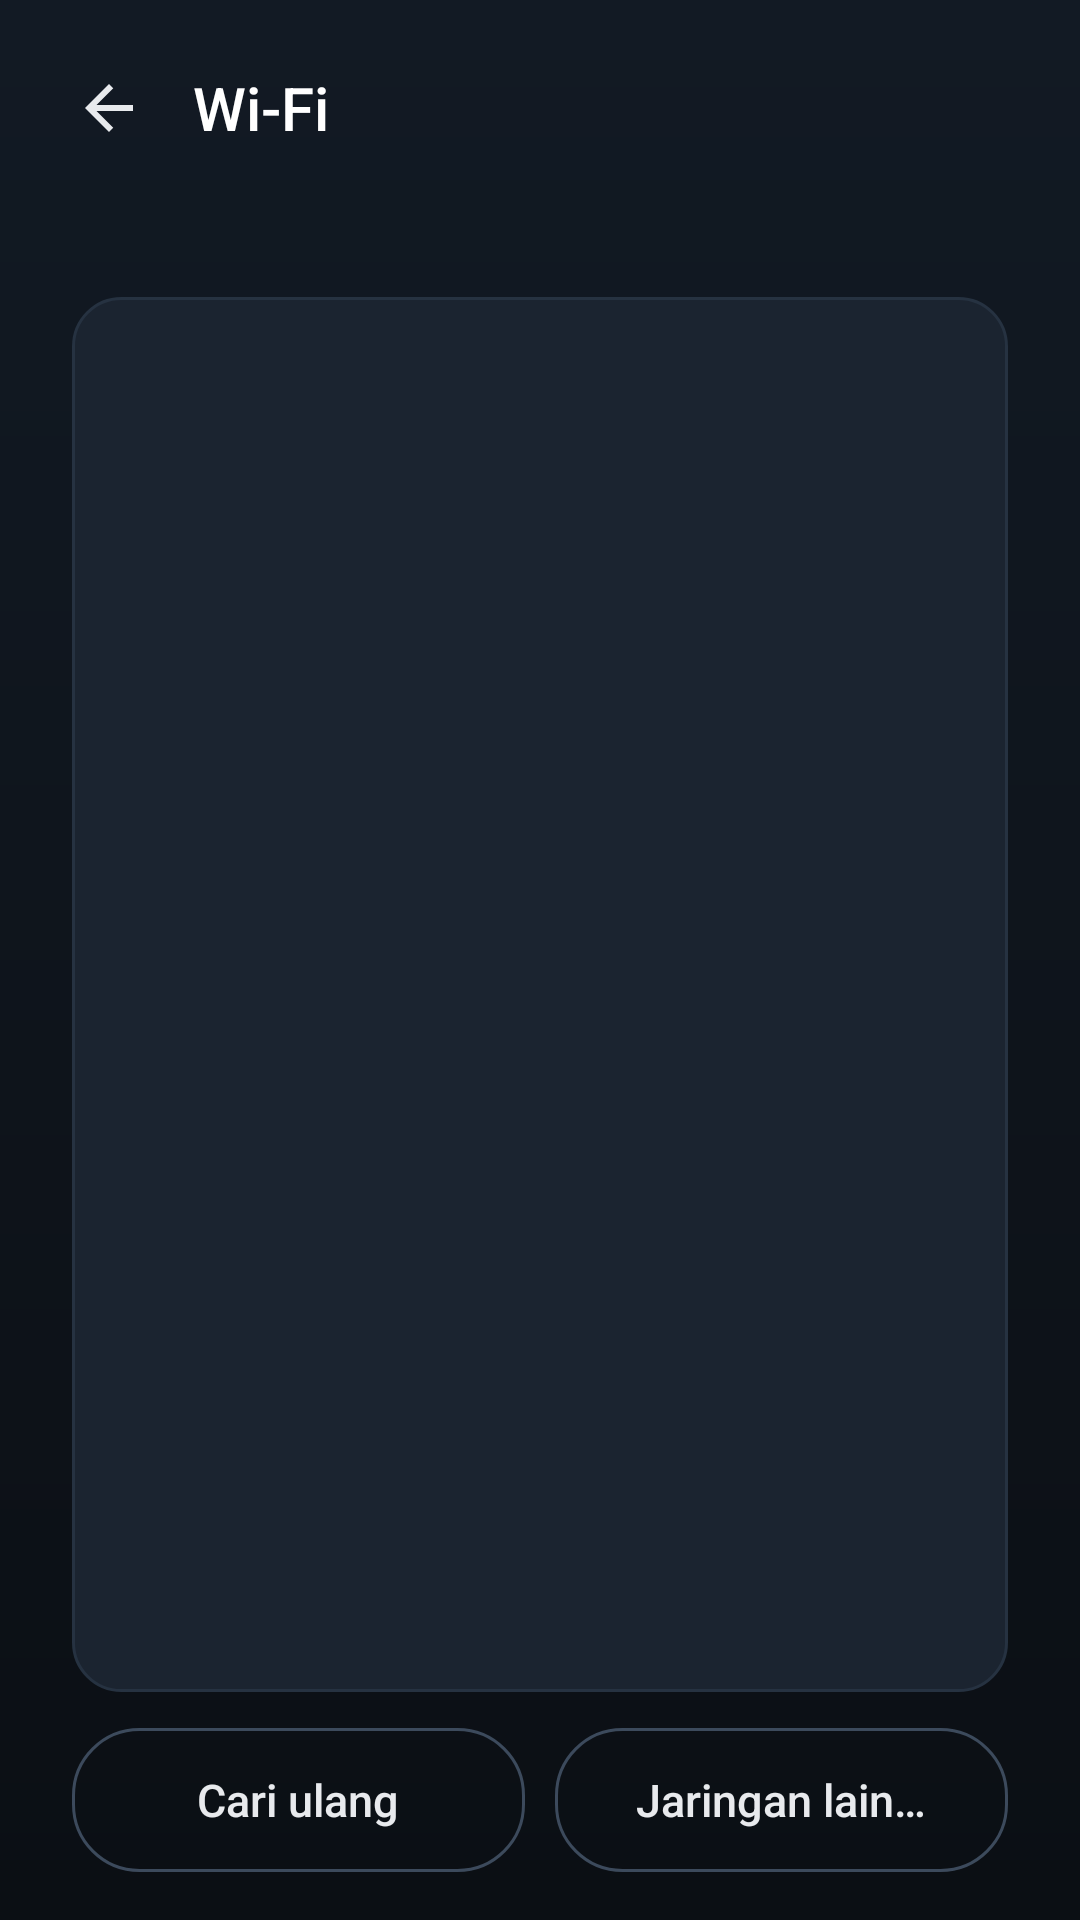

Produce the Android XML layout that renders to this screen, including the resource entries it uses.
<!-- AndroidManifest.xml: activity theme android:Theme.DeviceDefault.NoActionBar -->
<!-- res/layout/activity_wifi.xml -->
<?xml version="1.0" encoding="utf-8"?>
<LinearLayout xmlns:android="http://schemas.android.com/apk/res/android"
    android:layout_width="match_parent"
    android:layout_height="match_parent"
    android:orientation="vertical"
    android:paddingStart="24dp"
    android:paddingEnd="24dp"
    android:paddingTop="8dp"
    android:paddingBottom="16dp"
    android:background="@drawable/bg_screen">

    
    <LinearLayout
        android:layout_width="match_parent"
        android:layout_height="56dp"
        android:orientation="horizontal"
        android:gravity="center_vertical">
        <ImageButton
            android:id="@+id/btn_wifi_back"
            android:layout_width="48dp"
            android:layout_height="48dp"
            android:layout_marginStart="-12dp"
            android:background="@drawable/bg_cell"
            android:src="@drawable/ic_arrow_back"
            android:tint="@color/kiosk_on_surface"
            android:contentDescription="@string/wifi_back"/>
        <TextView
            android:layout_width="wrap_content"
            android:layout_height="wrap_content"
            android:layout_marginStart="4dp"
            android:text="@string/wifi_title"
            android:textColor="#FFFFFFFF"
            android:textSize="20sp"
            android:fontFamily="sans-serif-medium"
            android:accessibilityHeading="true"/>
    </LinearLayout>

    <TextView
        android:id="@+id/wifi_status"
        android:layout_width="match_parent"
        android:layout_height="wrap_content"
        android:layout_marginTop="4dp"
        android:textColor="@color/kiosk_accent"
        android:textSize="14sp"
        android:accessibilityLiveRegion="polite"/>

    <Button
        android:id="@+id/btn_wifi_on"
        style="@style/KioskTextButton.Primary"
        android:layout_width="match_parent"
        android:layout_marginTop="12dp"
        android:text="@string/wifi_turn_on"
        android:visibility="gone"/>

    <ListView
        android:id="@+id/wifi_list"
        android:layout_width="match_parent"
        android:layout_height="0dp"
        android:layout_weight="1"
        android:layout_marginTop="12dp"
        android:background="@drawable/bg_card"
        android:divider="@color/kiosk_outline"
        android:dividerHeight="1dp"
        android:listSelector="@drawable/bg_cell"
        android:clipToPadding="false"
        android:paddingTop="4dp"
        android:paddingBottom="4dp"/>

    <LinearLayout
        android:layout_width="match_parent"
        android:layout_height="wrap_content"
        android:layout_marginTop="12dp"
        android:orientation="horizontal">
        <Button
            android:id="@+id/btn_wifi_scan"
            style="@style/KioskTextButton"
            android:layout_width="0dp"
            android:layout_weight="1"
            android:layout_marginEnd="5dp"
            android:text="@string/wifi_scan"/>
        <Button
            android:id="@+id/btn_wifi_hidden"
            style="@style/KioskTextButton"
            android:layout_width="0dp"
            android:layout_weight="1"
            android:layout_marginStart="5dp"
            android:text="@string/wifi_hidden_short"/>
    </LinearLayout>
</LinearLayout>
<!-- resources referenced by this layout -->
<resources>
  <color name="kiosk_accent">#FF8AB4F8</color>
  <color name="kiosk_on_surface">#FFE8EAED</color>
  <color name="kiosk_outline">#FF263241</color>
  <!-- drawable bg_card (drawable) -->
  <?xml version="1.0" encoding="utf-8"?>
  <shape xmlns:android="http://schemas.android.com/apk/res/android">
      <solid android:color="@color/kiosk_surface"/>
      <stroke android:width="1dp" android:color="@color/kiosk_outline"/>
      <corners android:radius="16dp"/>
  </shape>
  <!-- drawable bg_cell (drawable) -->
  <?xml version="1.0" encoding="utf-8"?>
  <ripple xmlns:android="http://schemas.android.com/apk/res/android"
      android:color="@color/kiosk_ripple">
      <item android:id="@android:id/mask">
          <shape><solid android:color="#FFFFFFFF"/><corners android:radius="12dp"/></shape>
      </item>
      <item>
          <shape><solid android:color="@android:color/transparent"/><corners android:radius="12dp"/></shape>
      </item>
  </ripple>
  <!-- drawable bg_screen (drawable) -->
  <?xml version="1.0" encoding="utf-8"?>
  <shape xmlns:android="http://schemas.android.com/apk/res/android">
      <gradient android:angle="270"
          android:startColor="@color/kiosk_bg_top"
          android:endColor="@color/kiosk_bg_bottom"/>
  </shape>
  <!-- drawable ic_arrow_back (drawable) -->
  <?xml version="1.0" encoding="utf-8"?>
  <vector xmlns:android="http://schemas.android.com/apk/res/android"
      android:width="24dp" android:height="24dp"
      android:viewportWidth="24" android:viewportHeight="24">
      <path android:fillColor="#FFFFFFFF"
          android:pathData="M20,11H7.83l5.59,-5.59L12,4l-8,8 8,8 1.41,-1.41L7.83,13H20v-2z"/>
  </vector>
  <string name="wifi_back">Kembali</string>
  <string name="wifi_hidden_short">Jaringan lain…</string>
  <string name="wifi_scan">Cari ulang</string>
  <string name="wifi_title">Wi-Fi</string>
  <string name="wifi_turn_on">Nyalakan Wi-Fi</string>
  <style name="KioskTextButton" parent="android:Widget.Material.Button.Borderless">
          <item name="android:layout_height">48dp</item>
          <item name="android:background">@drawable/btn_secondary</item>
          <item name="android:textColor">@color/kiosk_on_surface</item>
          <item name="android:textSize">15sp</item>
          <item name="android:textAllCaps">false</item>
          <item name="android:fontFamily">sans-serif-medium</item>
          <item name="android:stateListAnimator">@null</item>
      </style>
  <style name="KioskTextButton.Primary">
          <item name="android:layout_height">52dp</item>
          <item name="android:background">@drawable/btn_primary</item>
          <item name="android:textColor">@color/kiosk_on_accent</item>
          <item name="android:textSize">16sp</item>
      </style>
  <color name="kiosk_surface">#FF1B2430</color>
  <color name="kiosk_ripple">#33FFFFFF</color>
  <color name="kiosk_bg_top">#FF121A24</color>
  <color name="kiosk_bg_bottom">#FF0B0F14</color>
  <!-- drawable btn_secondary (drawable) -->
  <?xml version="1.0" encoding="utf-8"?>
  <ripple xmlns:android="http://schemas.android.com/apk/res/android"
      android:color="@color/kiosk_ripple">
      <item android:id="@android:id/mask">
          <shape><solid android:color="#FFFFFFFF"/><corners android:radius="22dp"/></shape>
      </item>
      <item>
          <shape><solid android:color="@android:color/transparent"/><stroke android:width="1dp" android:color="@color/kiosk_outline_strong"/><corners android:radius="22dp"/></shape>
      </item>
  </ripple>
  <!-- drawable btn_primary (drawable) -->
  <?xml version="1.0" encoding="utf-8"?>
  <ripple xmlns:android="http://schemas.android.com/apk/res/android"
      android:color="@color/kiosk_ripple">
      <item android:id="@android:id/mask">
          <shape><solid android:color="#FFFFFFFF"/><corners android:radius="24dp"/></shape>
      </item>
      <item>
          <shape><solid android:color="@color/kiosk_accent"/><corners android:radius="24dp"/></shape>
      </item>
  </ripple>
  <color name="kiosk_on_accent">#FF0B1A33</color>
  <color name="kiosk_outline_strong">#FF3C4A5C</color>
</resources>
